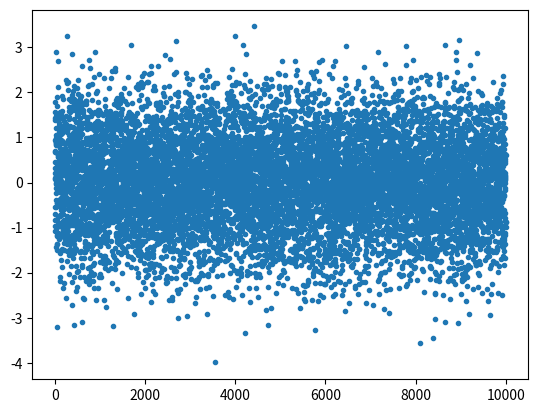

Reproduce this figure in Python.
import numpy as np
import matplotlib.pyplot as plt
from numpy import random

A=random.normal(size=(100,100))
B=random.normal(size=(10000))
#print(A)
"""
plt.imshow(A, cmap='gray', interpolation='nearest')
plt.colorbar()
plt.show()
"""



C=0
D=0
for i in B:
	#print(i)
	C=C+i
	D=D+i**2
print("sum= ",C)
print("sumSqr= ",np.sqrt(D/len(B)))
#print(B)
print("sum(B)",sum(B))
print("np.sqrt(sum(B**2)/len(B))", np.sqrt(sum(B**2)/len(B)))

plt.figure()
plt.plot(B,'.')
plt.show()
